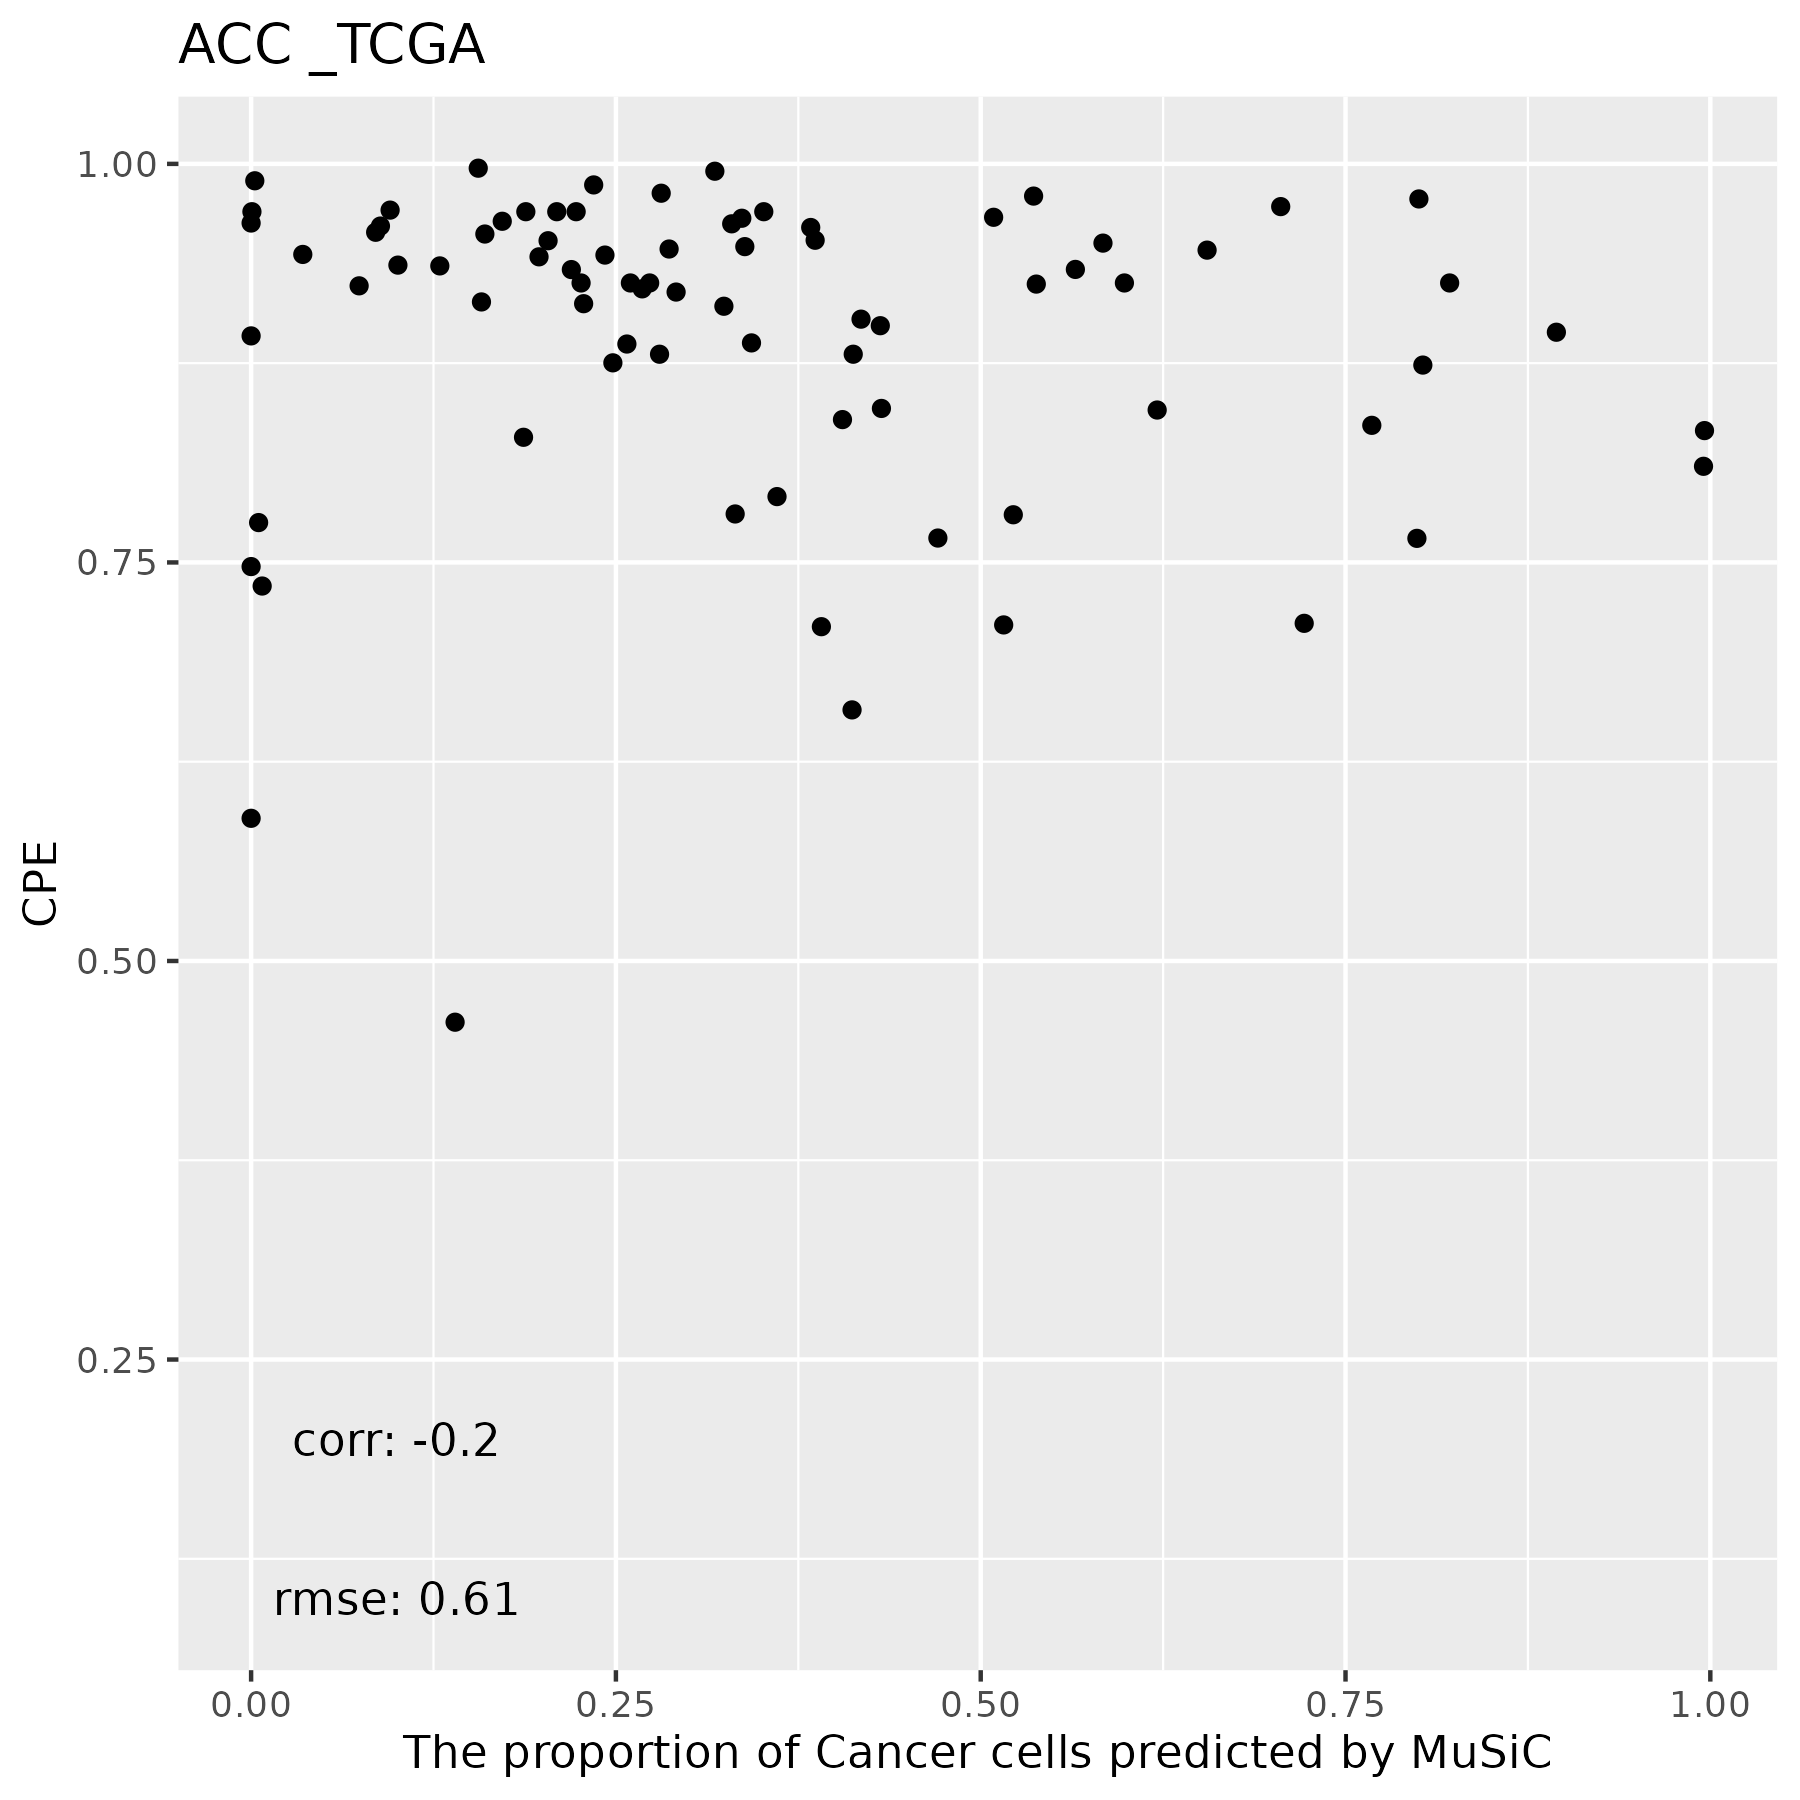

The table this chart was drawn from, first rows:
, Monocytes, DC, Fibroblasts, Cancer Cells, CD4 T, NK, CD8 T
TCGA.OR.A5LO.01A, 0, 0.007765, 0.1073, 0.3178, 0.01087, 0.4452, 0.1111
TCGA.P6.A5OG.01A, 0.2318, 0, 0.4469, 0.1398, 0.0008361, 0.001616, 0.179
TCGA.OR.A5J6.01A, 0.1385, 0.07696, 0.2803, 0.4053, 0, 0.09896, 0
TCGA.OR.A5LT.01A, 0.03315, 0.000735, 0.2696, 0.5838, 0, 0.1127, 0
TCGA.OR.A5JY.01A, 0.07096, 0.04079, 0.2779, 0.418, 0.000234, 0.1921, 8.85117308885307e-06
TCGA.OR.A5JV.01A, 0.2271, 0, 0.1262, 0.4118, 0, 0.2322, 0.002691
TCGA.OR.A5JT.01A, 0.07477, 0, 0.332, 0.268, 0, 0.3252, 0
TCGA.OR.A5KX.01A, 0.03765, 0.04705, 0.1916, 0.2095, 0.1601, 0.2851, 0.06908
TCGA.OR.A5K3.01A, 0.0638, 0.006494, 0.0352, 0.8945, 0, 0, 0
TCGA.OR.A5JZ.01A, 0.02229, 0.01094, 0.3603, 0.07402, 0, 0.5151, 0.01739
TCGA.OR.A5LC.01A, 0.003554, 0.06177, 0.2982, 0.2279, 0.208, 0.1204, 0.08012
TCGA.OR.A5LH.01A, 0.1288, 0.02494, 0.1917, 0.2912, 0, 0.36, 0.003273
TCGA.OR.A5LM.01A, 0.03142, 0.01973, 0.1404, 0.3865, 0, 0.3289, 0.09302
TCGA.OR.A5J5.01A, 0.03433, 0, 0.0766, 0.8003, 0, 0.04809, 0.04069
TCGA.P6.A5OF.01A, 0.06371, 0.003928, 0.4454, 0.2261, 0, 0.2227, 0.03819
TCGA.OR.A5LD.01A, 0, 0, 0.02082, 0.7056, 0.2736, 0, 0
TCGA.OR.A5L3.01A, 0.001657, 1.77451504851839e-05, 0.00299, 0.9953, 0, 0, 0
TCGA.OR.A5LK.01A, 0.1331, 0.07833, 0.04659, 0.7217, 0, 0, 0.02026
TCGA.OR.A5LG.01A, 0.05003, 0.09989, 0.2016, 0.4126, 0.07006, 0.1353, 0.03047
TCGA.OR.A5KO.01A, 0.02325, 0, 0.4153, 0.2348, 0, 0.2807, 0.04596
TCGA.OR.A5JJ.01A, 0.01695, 0.02374, 0.3014, 0.3294, 0, 0.1869, 0.1416
TCGA.OR.A5JL.01A, 0.07242, 0, 0.2392, 0.2195, 0, 0.4653, 0.003621
TCGA.OR.A5KV.01A, 0.003105, 0.2149, 0.3725, 0.0005595, 0.2567, 0.0247, 0.1275
TCGA.OR.A5JE.01A, 0.03488, 0.1743, 0.3845, 0.1006, 0.1824, 0, 0.1233
TCGA.PK.A5HB.01A, 0.003509, 0.2792, 0.3943, 0.1293, 0, 0, 0.1937
TCGA.OR.A5JM.01A, 0.02868, 0, 0.8123, 0.002526, 0, 0.07392, 0.08256
TCGA.OR.A5JD.01A, 0.2156, 0.002392, 0.1469, 0.6209, 0, 0.01426, 0
TCGA.OR.A5LN.01A, 0.1016, 0.02318, 0.06891, 0.768, 0, 0.01916, 0.01918
TCGA.OR.A5K6.01A, 0.02099, 0.08909, 0.257, 0.2599, 0.1041, 0.2014, 0.06758
TCGA.OR.A5JR.01A, 0.1315, 0, 0.2586, 0.432, 0, 0.1754, 0.002503
TCGA.OR.A5L6.01A, 0.01589, 0.002781, 0.1114, 0.8214, 0, 0.04842, 0.000147
TCGA.OR.A5JI.01A, 0.08694, 0, 0.1066, 0.803, 0, 0, 0.003502
TCGA.OR.A5J2.01A, 0.01283, 0.01542, 0.3187, 0.4312, 0, 0.2212, 0.0007001
TCGA.OR.A5LL.01A, 0.04003, 0.07473, 0.3989, 0.2731, 0, 0.2132, 0
TCGA.OR.A5K1.01A, 0.06728, 0.08905, 0.2502, 0.2479, 0, 0.2893, 0.05625
TCGA.PK.A5HA.01A, 0.0611, 0.07385, 0.1604, 0.3604, 0.05391, 0.1672, 0.1231
TCGA.OR.A5LR.01A, 0.0411, 0, 0.3282, 0.2799, 0, 0.3508, 0
TCGA.OR.A5JX.01A, 0.009606, 0.0609, 0.2081, 0.3513, 0.1437, 0.1698, 0.05656
TCGA.OU.A5PI.01A, 0.06127, 0, 0.3739, 0.5649, 0, 0, 0
TCGA.OR.A5JA.01A, 0.08251, 0.004205, 0.2656, 0.2035, 0.0005271, 0.2598, 0.1839
TCGA.OR.A5KY.01A, 0.05924, 0.1005, 0.3673, 0.2575, 0, 0.1094, 0.1061
TCGA.OR.A5L9.01A, 0.003989, 0, 0, 0.996, 0, 0, 0
TCGA.PK.A5H9.01A, 0.07982, 0, 0.329, 0.1867, 0, 0.4045, 0
TCGA.OR.A5JK.01A, 0.1031, 0.05057, 0.07555, 0.5157, 0, 0.1507, 0.1043
TCGA.OR.A5LJ.01A, 0, 0.0612, 0.09463, 0.3383, 0.4532, 0.001438, 0.05115
TCGA.OR.A5K9.01A, 0.003898, 0.0589, 0.4387, 0.1602, 0, 0.1013, 0.237
TCGA.OR.A5LA.01A, 0.06566, 0.01201, 0.09299, 0.7989, 0, 0, 0.03042
TCGA.OR.A5JP.01A, 0.001729, 0.1274, 0.4052, 0.1973, 0.1454, 0, 0.123
TCGA.OR.A5LE.01A, 0.004605, 0.2316, 0.4171, 0.1556, 0.0007293, 0, 0.1903
TCGA.OR.A5JB.01A, 0.2683, 0.2526, 0.333, 0, 0, 0, 0.1461
TCGA.OR.A5J3.01A, 0.0005289, 0.0103, 0.3509, 0.2864, 0.132, 0.1233, 0.09651
TCGA.OR.A5JQ.01A, 0.1076, 0.0534, 0.4635, 0.3317, 0, 0.04385, 0
TCGA.OR.A5J7.01A, 0.00698, 0.1223, 0.4456, 0.08535, 0, 0.144, 0.1958
TCGA.OR.A5KZ.01A, 0, 0.5875, 0.3602, 0, 0.04106, 0, 0.01132
TCGA.OR.A5KW.01A, 0.05178, 0, 0.4089, 0.3835, 0, 0.1559, 0
TCGA.PA.A5YG.01A, 0.06184, 0.09109, 0.2086, 0.3908, 0, 0.1301, 0.1176
TCGA.OR.A5J9.01A, 0.02541, 0.0004132, 0.4086, 0.2425, 0, 0.323, 0
TCGA.OR.A5K4.01A, 0.06841, 0.002217, 0.4937, 0.03542, 0, 0.4003, 0
TCGA.OR.A5K2.01A, 0.0242, 0.1151, 0.351, 0.1883, 0.1138, 0.05325, 0.1543
TCGA.OR.A5JO.01A, 0.2151, 0.2305, 0.3781, 0.00757, 0.001583, 0.08552, 0.08163
... 19 more rows
